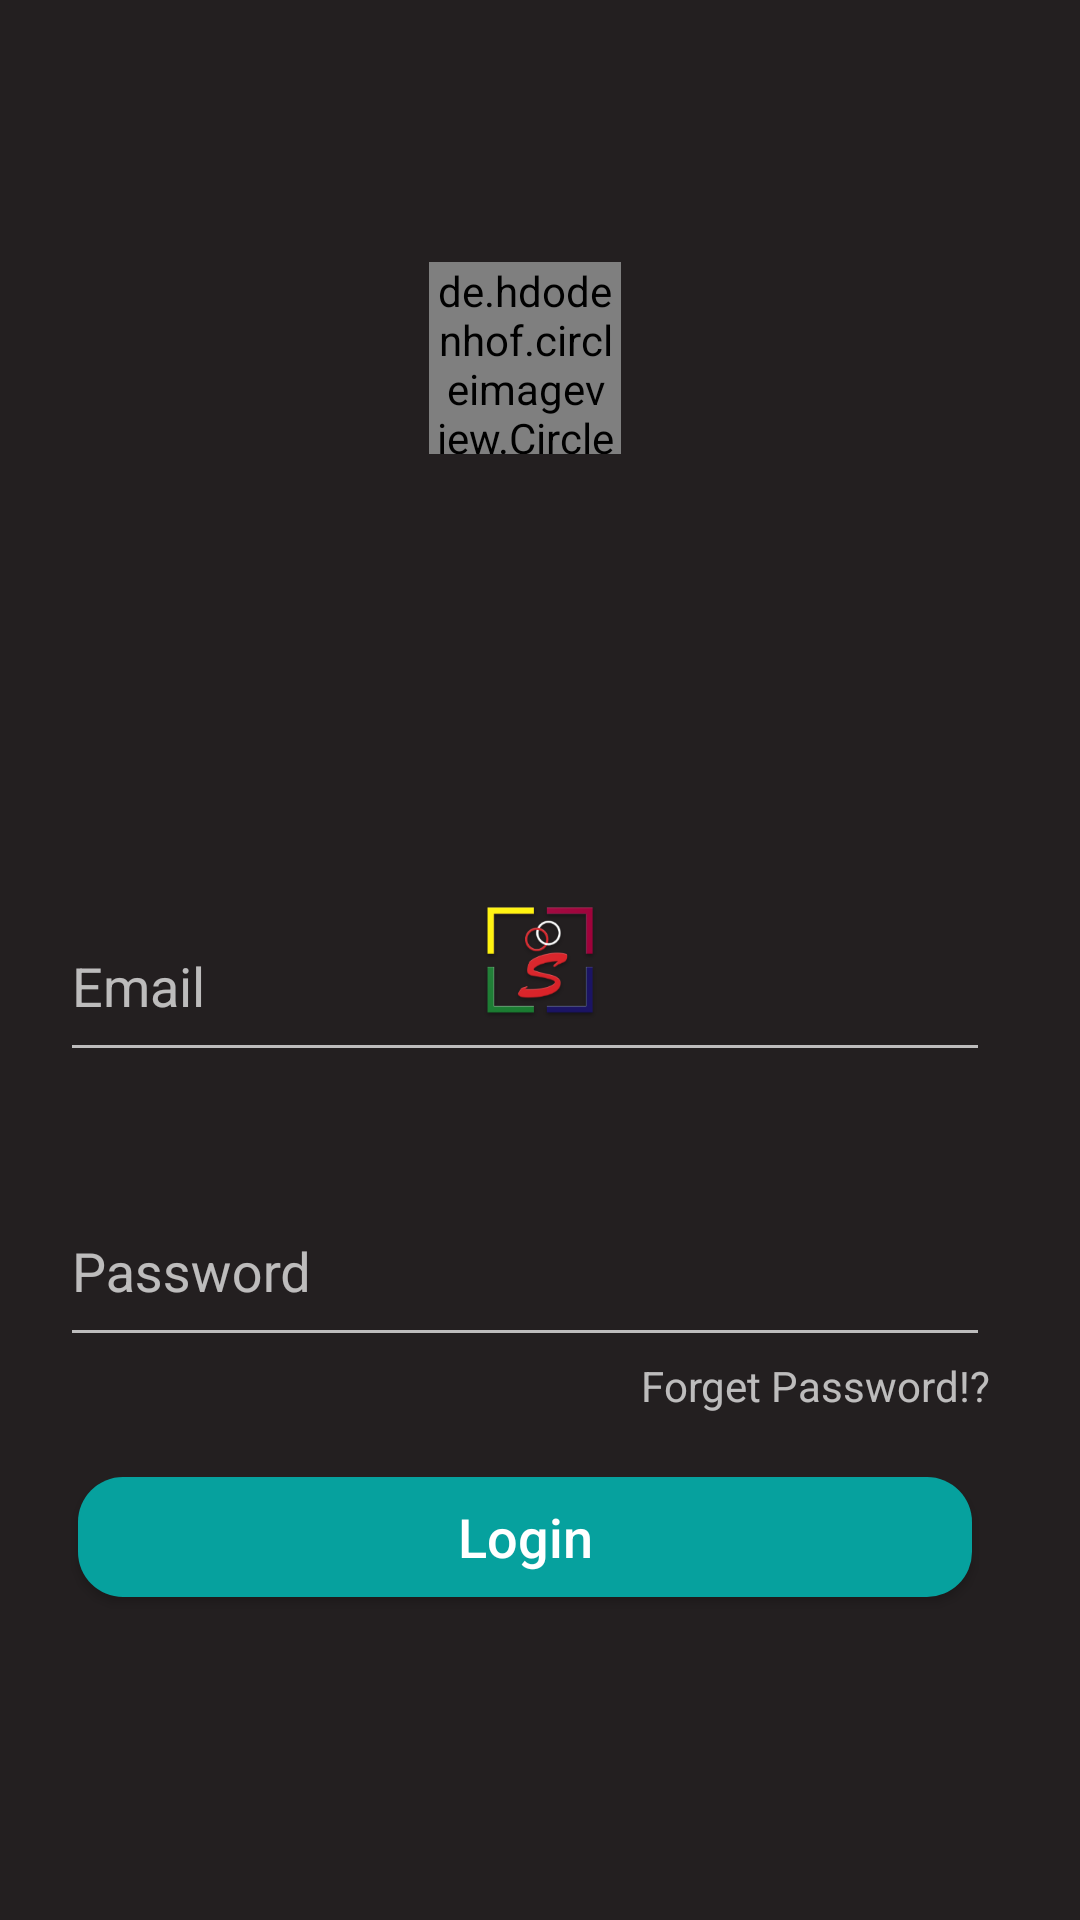

The Android layout XML behind this screen, and the referenced resources:
<!-- AndroidManifest.xml: application theme SplashTheme -->
<!-- res/layout/activity_login.xml -->
<?xml version="1.0" encoding="utf-8"?>
<RelativeLayout xmlns:android="http://schemas.android.com/apk/res/android"
    android:layout_width="350dp"
    android:layout_height="380dp"
    xmlns:app="http://schemas.android.com/apk/res-auto"
    android:background="#00555555"
    android:orientation="vertical"
    android:padding="5dp"
    android:weightSum="100"
    android:layout_centerInParent="true"
    android:gravity="center">
    <LinearLayout
        android:layout_width="330dp"
        android:layout_height="300dp"
        android:background="@drawable/round_layout2"
        android:layout_centerInParent="true"
        android:id="@+id/login_layout"
        android:orientation="vertical"
        >
        <LinearLayout
            android:layout_width="match_parent"
            android:layout_height="0dp"
            android:layout_gravity="center"
            android:layout_weight="20"
            android:orientation="vertical"
            >
            <android.support.design.widget.TextInputLayout
                android:id="@+id/input_email_layout"
                android:layout_width="match_parent"
                android:layout_height="wrap_content"
                android:layout_weight="1"
                android:layout_marginBottom="10dp"
                android:layout_marginTop="35dp"
                android:layout_marginRight="10dp"
                android:layout_marginLeft="10dp"
                >
                <EditText
                    android:id="@+id/input_email"
                    android:layout_width="match_parent"
                    android:layout_height="match_parent"
                    android:hint="Email"
                    android:inputType="textEmailAddress"
                    android:singleLine="true"
                    />
            </android.support.design.widget.TextInputLayout>
            <android.support.design.widget.TextInputLayout
                android:id="@+id/input_password_layout"
                android:layout_width="match_parent"
                android:layout_height="wrap_content"
                android:layout_weight="1"
                android:layout_marginTop="15dp"
                android:layout_marginRight="10dp"
                android:layout_marginLeft="10dp"
                >
                <EditText
                    android:id="@+id/input_password"
                    android:layout_width="match_parent"
                    android:layout_height="match_parent"
                    android:hint="Password"
                    android:inputType="textPassword"
                    android:singleLine="true"
                    />
            </android.support.design.widget.TextInputLayout>
        </LinearLayout>
        <RelativeLayout
            android:layout_width="match_parent"
            android:layout_height="0dp"
            android:layout_weight="2"
            android:layout_marginBottom="10dp"
            >
            <TextView
                android:layout_width="wrap_content"
                android:layout_height="wrap_content"
                android:layout_alignParentRight="true"
                android:text="@string/forget"
                android:textAppearance="?android:textAppearanceSmall"
                android:layout_marginRight="10dp"
                android:id="@+id/forget_password"
                />
        </RelativeLayout>
        <Button
            android:layout_width="match_parent"
            android:layout_height="0dp"
            android:layout_weight="4"
            android:layout_marginLeft="16dp"
            android:layout_marginRight="16dp"
            android:layout_marginBottom="20dp"
            android:textAllCaps="false"
            android:text="Login"
            android:textSize="18sp"
            android:id="@+id/btn_okay"
            android:background="@drawable/round_button"
            android:layout_marginTop="10dp"
            />
    </LinearLayout>
    <de.hdodenhof.circleimageview.CircleImageView
        android:layout_width="64dp"
        android:layout_height="64dp"
        android:layout_centerHorizontal="true"
        android:src="@drawable/account"
        app:civ_border_color="@color/white"
        app:civ_border_width="2dp"
        app:civ_border_overlay="true"
        app:civ_fill_color="@color/ofwaid"
        />
    <ImageView
        android:layout_width="30dp"
        android:layout_height="30dp"
        android:layout_alignParentRight="true"
        android:src="@drawable/cancel"
        android:layout_marginTop="22dp"
        android:scaleType="centerInside"
        android:id="@+id/btn_cancel"
        />
</RelativeLayout>
<!-- resources referenced by this layout -->
<resources>
  <color name="ofwaid">#f2f2f2</color>
  <color name="white">#FFFFFF</color>
  <!-- drawable round_button (drawable) -->
  <?xml version="1.0" encoding="utf-8"?>
  <selector xmlns:android="http://schemas.android.com/apk/res/android">
  <item android:state_pressed="false">
      <shape xmlns:android="http://schemas.android.com/apk/res/android"
          android:shape="rectangle" >
          <corners
              android:bottomLeftRadius="15dp"
              android:bottomRightRadius="15dp"
              android:topLeftRadius="15dp"
              android:topRightRadius="15dp" />
          <solid android:color="#06A19E" />
      </shape>
  </item>
  <item android:state_pressed="true">
      <shape xmlns:android="http://schemas.android.com/apk/res/android"
          android:shape="rectangle" >
          <corners
              android:bottomLeftRadius="15dp"
              android:bottomRightRadius="15dp"
              android:topLeftRadius="15dp"
              android:topRightRadius="15dp" />
          <solid android:color="#086866" />
      </shape>
  </item>
  
  </selector>
  <string name="forget">Forget Password!?</string>
  <style name="SplashTheme" parent="nave">
          <item name="android:windowBackground">@drawable/background_splash</item>
      </style>
  <style name="nave" parent="AppTheme">
          <item name="android:windowFullscreen">true</item>
      </style>
  <!-- drawable background_splash (drawable) -->
  <?xml version="1.0" encoding="utf-8"?>
  <layer-list xmlns:android="http://schemas.android.com/apk/res/android">
  
      <item
          android:drawable="@color/colorBackground"/>
  
      <item>
          <bitmap
              android:gravity="center"
              android:src="@mipmap/luncher" />
      </item>
  
  </layer-list>
  <style name="AppTheme" parent="Theme.AppCompat.NoActionBar">
          
          <item name="colorPrimary">@color/colorPrimary</item>
          <item name="colorPrimaryDark">@color/primary_darker</item>
          <item name="colorAccent">@color/colorAccent</item>
      </style>
  <color name="colorBackground">#231f20</color>
  <color name="colorPrimary">#3F51B5</color>
  <color name="primary_darker">#CC1D1D</color>
  <color name="colorAccent">#FF4081</color>
</resources>
